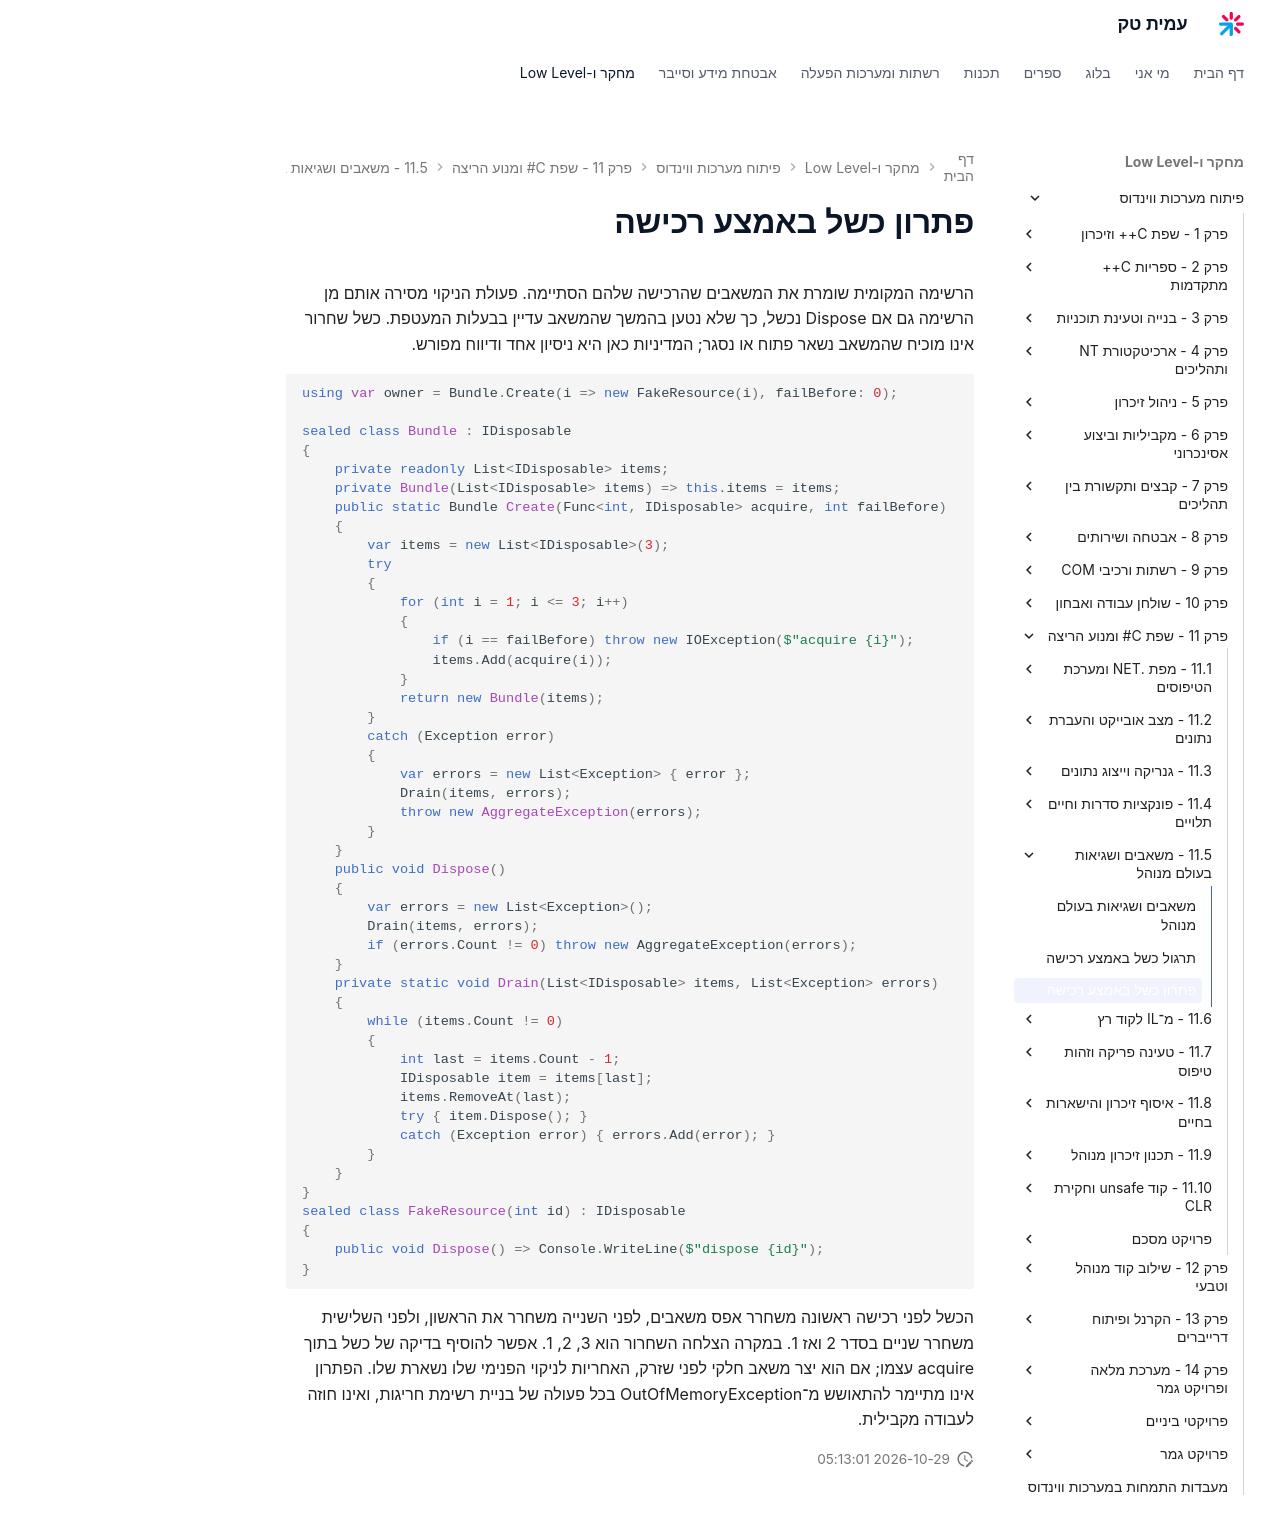

repository: AmitPinchasi/amittech · page: פיתוח-מערכות-ווינדוס/11 - שפת C# ומנוע הריצה/11.5 - משאבים ושגיאות בעולם מנוהל/11.5 - משאבים ושגיאות בעולם מנוהל - פתרון/index.html · generator: mkdocs

# פתרון כשל באמצע רכישה

הרשימה המקומית שומרת את המשאבים שהרכישה שלהם הסתיימה. פעולת הניקוי מסירה אותם מן הרשימה גם אם Dispose נכשל, כך שלא נטען בהמשך שהמשאב עדיין בבעלות המעטפת. כשל שחרור אינו מוכיח שהמשאב נשאר פתוח או נסגר; המדיניות כאן היא ניסיון אחד ודיווח מפורש.

```csharp
using var owner = Bundle.Create(i => new FakeResource(i), failBefore: 0);

sealed class Bundle : IDisposable
{
    private readonly List<IDisposable> items;
    private Bundle(List<IDisposable> items) => this.items = items;
    public static Bundle Create(Func<int, IDisposable> acquire, int failBefore)
    {
        var items = new List<IDisposable>(3);
        try
        {
            for (int i = 1; i <= 3; i++)
            {
                if (i == failBefore) throw new IOException($"acquire {i}");
                items.Add(acquire(i));
            }
            return new Bundle(items);
        }
        catch (Exception error)
        {
            var errors = new List<Exception> { error };
            Drain(items, errors);
            throw new AggregateException(errors);
        }
    }
    public void Dispose()
    {
        var errors = new List<Exception>();
        Drain(items, errors);
        if (errors.Count != 0) throw new AggregateException(errors);
    }
    private static void Drain(List<IDisposable> items, List<Exception> errors)
    {
        while (items.Count != 0)
        {
            int last = items.Count - 1;
            IDisposable item = items[last];
            items.RemoveAt(last);
            try { item.Dispose(); }
            catch (Exception error) { errors.Add(error); }
        }
    }
}
sealed class FakeResource(int id) : IDisposable
{
    public void Dispose() => Console.WriteLine($"dispose {id}");
}
```

הכשל לפני רכישה ראשונה משחרר אפס משאבים, לפני השנייה משחרר את הראשון, ולפני השלישית משחרר שניים בסדר 2 ואז 1. במקרה הצלחה השחרור הוא 3, 2, 1. אפשר להוסיף בדיקה של כשל בתוך acquire עצמו; אם הוא יצר משאב חלקי לפני שזרק, האחריות לניקוי הפנימי שלו נשארת שלו. הפתרון אינו מתיימר להתאושש מ־OutOfMemoryException בכל פעולה של בניית רשימת חריגות, ואינו חוזה לעבודה מקבילית.
